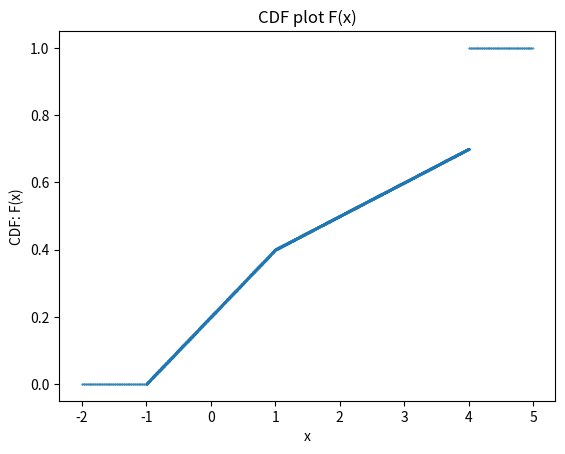

Python code for this plot:
import numpy as np
import matplotlib.pyplot as plt

num_samples= 10000

a=-1
b=4
x_arr = np.random.uniform(a,b, num_samples)  #generating random samples from Uniform(a,b)
pdf_arr=[]
cdf_arr=[]

#constructing the pdf and cdf array
for i in range(0, num_samples):
    if x_arr[i]<= 1:              
        pdf_arr.append(0.2)
        cdf = 0.2*(x_arr[i]+1)
        cdf_arr.append(cdf)             
    if x_arr[i]<=4 and x_arr[i]>1:
        pdf_arr.append(0.1)
        cdf= 0.4 + 0.1*(x_arr[i]-1)
        cdf_arr.append(cdf)
   

#creating the part of cdf where F(x)=1, for x>4
x1=np.arange(4, 5, 0.01)               #creating the x values for plotting
new_x1 = np.concatenate((x_arr, x1))   #concatenating with original x samples
for i in range(len(x1)):
    cdf_arr.append(1)                  #extending the cdf array with 1s

#creating the part of cdf where F(x)=0, for x<-1
cdf_start=[]
x2=np.arange(-2,-1,0.01)               #creating the x values for plotting
new_x2= np.concatenate((x2, new_x1))   #concatenating with the previous array
for i in range(len(x2)):
    cdf_start.append(0)                #extending the cdf array with 0s in the beginning

cdf_final= cdf_start + cdf_arr         #forming the complete cdf array for plotting


#plotting cdf
plt.scatter(new_x2, cdf_final, s=0.1) #marker='.', color='g')
plt.title("CDF plot F(x)")
plt.xlabel("x")
plt.ylabel('CDF: F(x)')
plt.show()